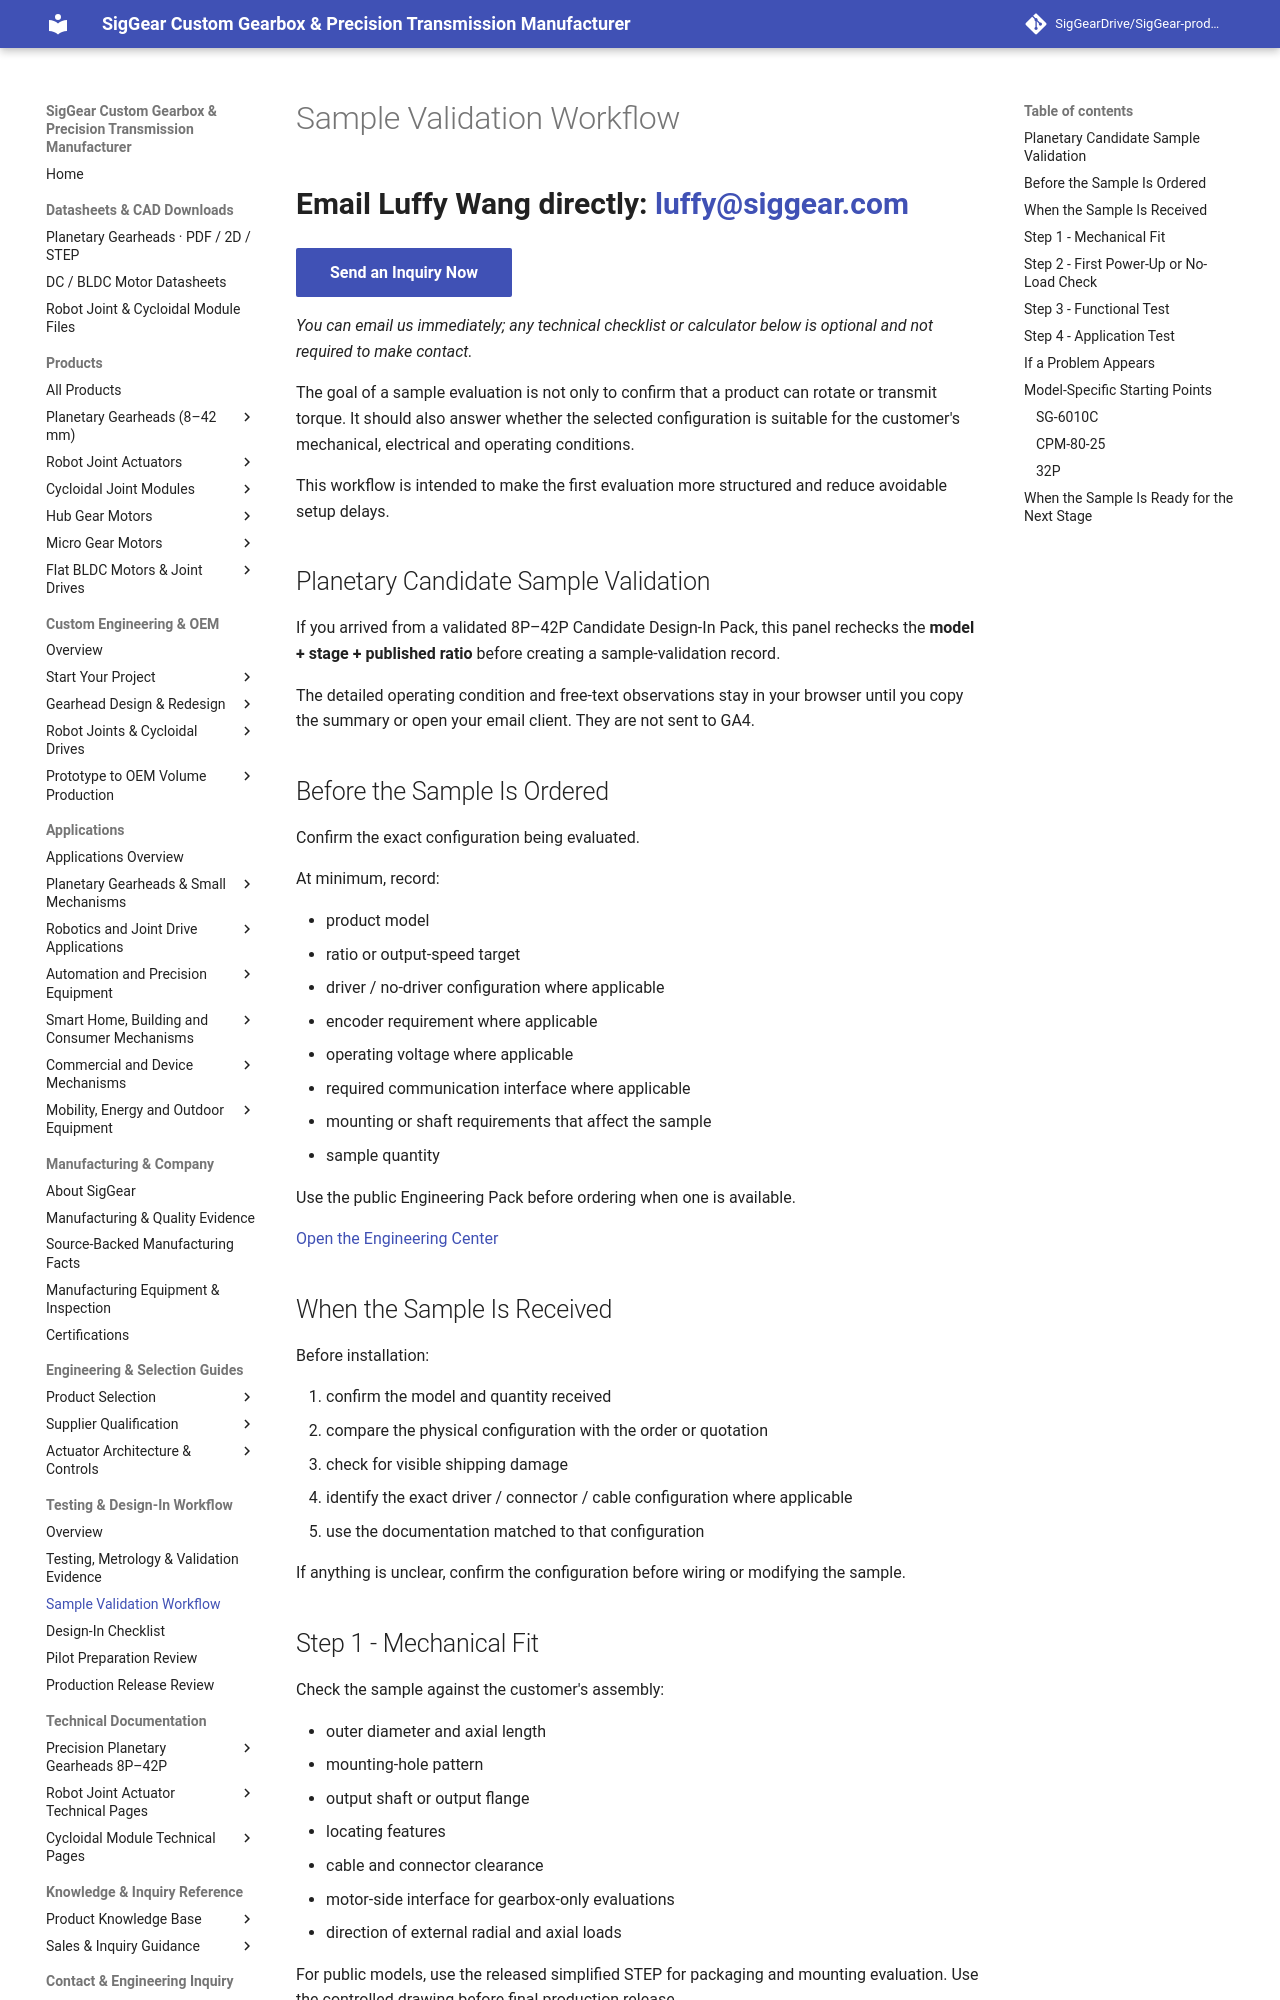

repository: SigGearDrive/SigGear-product-docs · page: engineering-center/sample-validation-workflow/index.html · generator: mkdocs

---
title: Sample Validation Workflow | SigGear Actuators and Gearboxes
description: A practical sample-evaluation workflow for SigGear robot joint actuators, cycloidal modules and planetary gearboxes, from configuration confirmation to functional testing and design-in review.
---

# Sample Validation Workflow

<p class="siggear-home-contact">Email Luffy Wang directly: <a href="mailto:luffy@siggear.com?subject=SigGear%20Engineering%20Inquiry"><strong>luffy@siggear.com</strong></a></p>

[**Send an Inquiry Now**](mailto:luffy@siggear.com?subject=SigGear%20Engineering%20Inquiry){ .md-button .md-button--primary }

*You can email us immediately; any technical checklist or calculator below is optional and not required to make contact.*


The goal of a sample evaluation is not only to confirm that a product can rotate or transmit torque. It should also answer whether the selected configuration is suitable for the customer's mechanical, electrical and operating conditions.

This workflow is intended to make the first evaluation more structured and reduce avoidable setup delays.
